Run: headless pygame with SDL's dummy video driver; simulated clock (each Clock.tick advances the game by its frame time, no real sleeping); random seed 0; keys injected as events and as key.get_pressed() state; no mouse input.
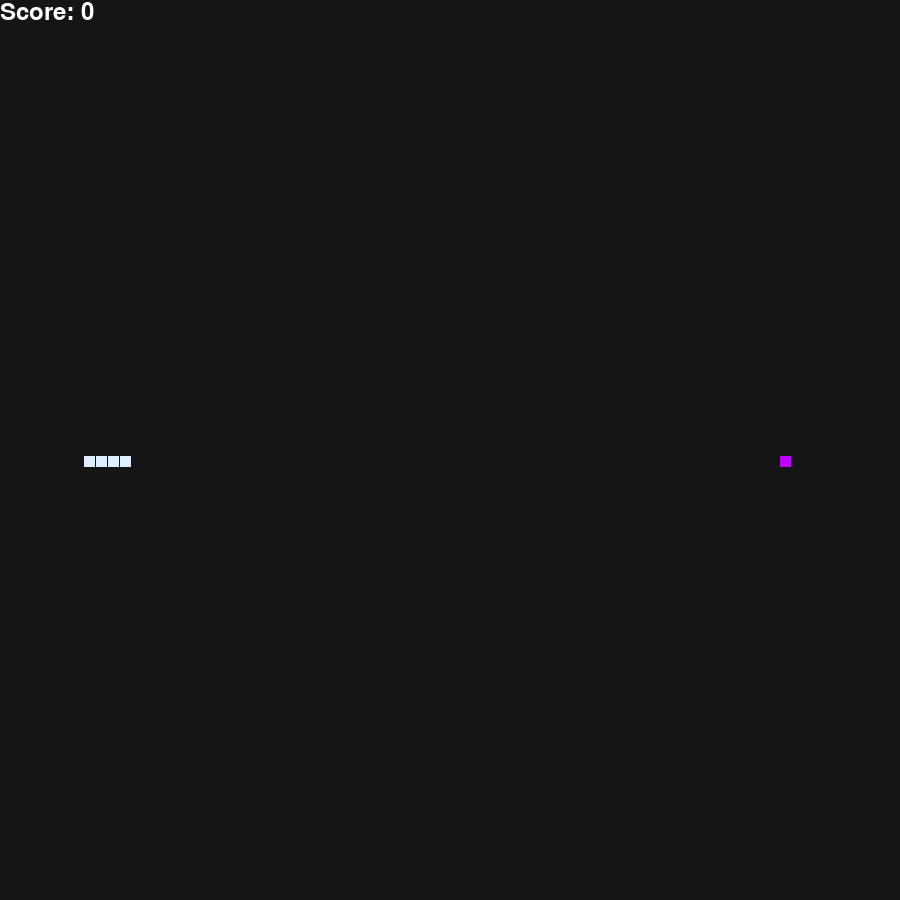
Frame 1 of 4 · flips 1–60 · no input
Frame 2 of 4 · flips 61–180 · tapped SPACE, RETURN · held RIGHT (→), D · screen unchanged from frame 1, image omitted
Frame 3 of 4 · flips 181–300 · held DOWN (↓), S · screen unchanged from frame 2, image omitted
Frame 4 of 4 · flips 301–420 · held LEFT (←), A, UP (↑), W · screen unchanged from frame 3, image omitted

The pygame program that drew these frames:

import pygame
import random
import time

class Direction:
    def __init__(self, direction, distance, has_apple, has_snake):
        self.direction = direction
        self.distance = distance
        self.has_apple = has_apple
        self.has_snake = has_snake

class SnakeGame:
    def __init__(self):
        # Define some colors
        self.BOARDCOLOR = (21, 21, 21)
        self.SCORECOLOR = (255, 255, 255)
        self.SNAKECOLOR = (223, 238, 255)
        self.APPLECOLOR = (189, 0, 255)

        # Set the width and height of each snake segment
        self.segment_width = 11
        self.segment_height = 11

        # Set the margin between each segment
        self.segment_margin = 1

        # Set the width and height of each grid cell
        self.grid_cell_width = self.segment_width + self.segment_margin
        self.grid_cell_height = self.segment_height + self.segment_margin

        # Set the size of the game board
        self.board_width = 75
        self.board_height = 75

        # universial positions
        self.y = 38
        self.apple_x = 65
        self.snake_head_x = 10

        # Set the initial position and direction of the snake
        self.snake_segments = [(self.snake_head_x, self.y), (self.snake_head_x - 1, self.y), (self.snake_head_x - 2, self.y), (self.snake_head_x - 3, self.y)]

        # Set the initial position of the apple
        self.apple_position = (self.apple_x, self.y)

        # Initialize Pygame
        pygame.init()

        # Set the size of the game window
        self.window_size = [self.board_width * self.grid_cell_width, self.board_height * self.grid_cell_height]
        self.screen = pygame.display.set_mode(self.window_size)

        # Set the caption of the game window
        pygame.display.set_caption("Snake")

        # Set the clock to control the game speed
        self.clock = pygame.time.Clock()

        # Set the initial score and game over status
        self.score = 0
        self.game_over = False
        self.has_pressed = False
        self.hunger = 100
        self.steps = 0

        self.fps = 30

        # Set the initial state

        self.direction_inputs = []
        self.snake_direction = "right"
        self.tail_direction = "left"
    
    def clear_direction_inputs(self):
        self.direction_inputs = []
    
    def clear_screen(self):
        self.screen.fill(self.BOARDCOLOR)

    def update_screen(self):
        pygame.display.update()

    def set_clock(self):
        self.clock.tick(self.fps)

    # Define a function to draw the snake
    def draw_snake(self):
        for segment in self.snake_segments:
            x = segment[0] * self.grid_cell_width
            y = segment[1] * self.grid_cell_height
            pygame.draw.rect(self.screen, self.SNAKECOLOR, [x, y, self.segment_width, self.segment_height])

    # Define a function to move the snake
    def move_snake(self):
        # Get the position of the head of the snake
        head_x = self.snake_segments[0][0]
        head_y = self.snake_segments[0][1]

        # Move the head of the snake in the current direction
        if self.snake_direction == "right":
            head_x += 1
        elif self.snake_direction == "left":
            head_x -= 1
        elif self.snake_direction == "up":
            head_y -= 1
        elif self.snake_direction == "down":
            head_y += 1

        # Add the new head of the snake to the front of the segments list
        self.snake_segments = [(head_x, head_y)] + self.snake_segments[:-1]

    def set_tail_direction(self):
        # Get the position of the tail of the snake
        tail_x = self.snake_segments[-1][0]
        tail_y = self.snake_segments[-1][1]

        # Get the position of the second last segment of the snake
        second_last_x = self.snake_segments[-2][0]
        second_last_y = self.snake_segments[-2][1]

        # Determine the direction of the tail
        if tail_x > second_last_x:
            self.tail_direction = "right"
        elif tail_x < second_last_x:
            self.tail_direction = "left"
        elif tail_y > second_last_y:
            self.tail_direction = "down"
        elif tail_y < second_last_y:
            self.tail_direction = "up"

    # Define a function to generate a new apple position
    def generate_apple_position(self):
        # Generate a random position for the apple
        apple_x = random.randint(0, self.board_width - 1)
        apple_y = random.randint(0, self.board_height - 1)

        # Make sure the apple is not generated on the snake
        while (apple_x, apple_y) in self.snake_segments:
            apple_x = random.randint(0, self.board_width - 1)
            apple_y = random.randint(0, self.board_height - 1)

        # Set the new apple position
        self.apple_position = (apple_x, apple_y)

    # Define a function to draw the apple
    def draw_apple(self):
        x = self.apple_position[0] * self.grid_cell_width
        y = self.apple_position[1] * self.grid_cell_height
        pygame.draw.rect(self.screen, self.APPLECOLOR, [x, y, self.segment_width, self.segment_height])

    # Define a function to handle keyboard input
    def handle_input(self):
        for event in pygame.event.get():
            if event.type == pygame.QUIT:
                self.game_over = True
            elif event.type == pygame.KEYDOWN:
                if event.key == pygame.K_RIGHT and self.snake_direction != "left":
                    self.snake_direction = "right"
                    self.has_pressed = True
                elif event.key == pygame.K_LEFT and self.snake_direction != "right":
                    self.snake_direction = "left"
                    self.has_pressed = True
                elif event.key == pygame.K_UP and self.snake_direction != "down":
                    self.snake_direction = "up"
                    self.has_pressed = True
                elif event.key == pygame.K_DOWN and self.snake_direction != "up":
                    self.snake_direction = "down"
                    self.has_pressed = True

    # Define a function to check for collisions with the walls and the snake's body
    def check_collisions(self):
        # Check for collision with the walls
        head_x = self.snake_segments[0][0]
        head_y = self.snake_segments[0][1]
        if head_x < 0 or head_x >= self.board_width or head_y < 0 or head_y >= self.board_height:
            self.game_over = True

        # Check for collision with the snake's body
        for segment in self.snake_segments[1:]:
            if segment == self.snake_segments[0]:
                self.game_over = True

        # Check for hunger
        if self.hunger == 0:
            self.game_over = True

    # Define a function to check for collision with the apple
    def check_apple_collision(self):
        if self.snake_segments[0] == self.apple_position:
            self.score += 1
            self.hunger = 100
            self.generate_apple_position()
            self.snake_segments.append(self.snake_segments[-1])

    # Define a function to display the score
    def display_score(self):
        font = pygame.font.Font(None, 36)
        score_text = font.render("Score: " + str(self.score), True, self.SCORECOLOR)
        self.screen.blit(score_text, [0, 0])

    def get_state(self):
        distances = []
        is_apple = []
        is_snake = []

        for distanceObj in self.direction_inputs:
            distances.append(distanceObj.distance)
            is_apple.append(distanceObj.has_apple)
            is_snake.append(distanceObj.has_snake)

        snake_direction = {
            'up': [True, False, False, False],
            'down': [False, True, False, False],
            'right': [False, False, True, False],
            'left': [False, False, False, True],
        }.get(self.snake_direction, 'Invalid case')

        tail_direction = {
            'up': [True, False, False, False],
            'down': [False, True, False, False],
            'right': [False, False, True, False],
            'left': [False, False, False, True],
        }.get(self.tail_direction, 'Invalid case')

        return distances, is_apple, is_snake, snake_direction, tail_direction

    def reset(self):
        # Set the initial position and direction of the snake
        self.snake_segments = [(self.snake_head_x, self.y), (self.snake_head_x - 1, self.y), (self.snake_head_x - 2, self.y), (self.snake_head_x - 3, self.y)]
        
        self.snake_direction = "right"

        # Set the initial position of the apple
        self.apple_position = (self.apple_x, self.y)

        # Set the initial score and game over status
        self.score = 0
        self.hunger = 100
        self.steps = 0
        self.game_over = False
        self.has_pressed = False

    def quit(self):
        pygame.quit()
        
    def run(self):

        while True:
            # Run the game loop
            if not self.game_over:
                self.clear_direction_inputs()

                if not self.has_pressed:
                    self.handle_input()
                    
                    # Clear the screen
                    self.clear_screen()

                    # Draw the snake, and the apple
                    self.draw_snake()
                    self.draw_apple()

                    # Display the score
                    self.display_score()

                    # Update the screen
                    self.update_screen()

                    # Set the game clock
                    self.set_clock()
                else:
                    self.handle_input()

                    # Move the snake
                    self.move_snake()
                    self.set_tail_direction()

                    # Check for collisions
                    self.check_collisions()
                    self.check_apple_collision()

                    # Clear the screen
                    self.clear_screen()

                    # Draw the snake, and the apple
                    self.draw_snake()
                    self.draw_apple()

                    # Display the score
                    self.display_score()

                    # Update the screen
                    self.update_screen()

                    # Set the game clock
                    self.set_clock()
            else:
                self.reset()
                
if __name__ == '__main__':
    game = SnakeGame()
    game.run()
